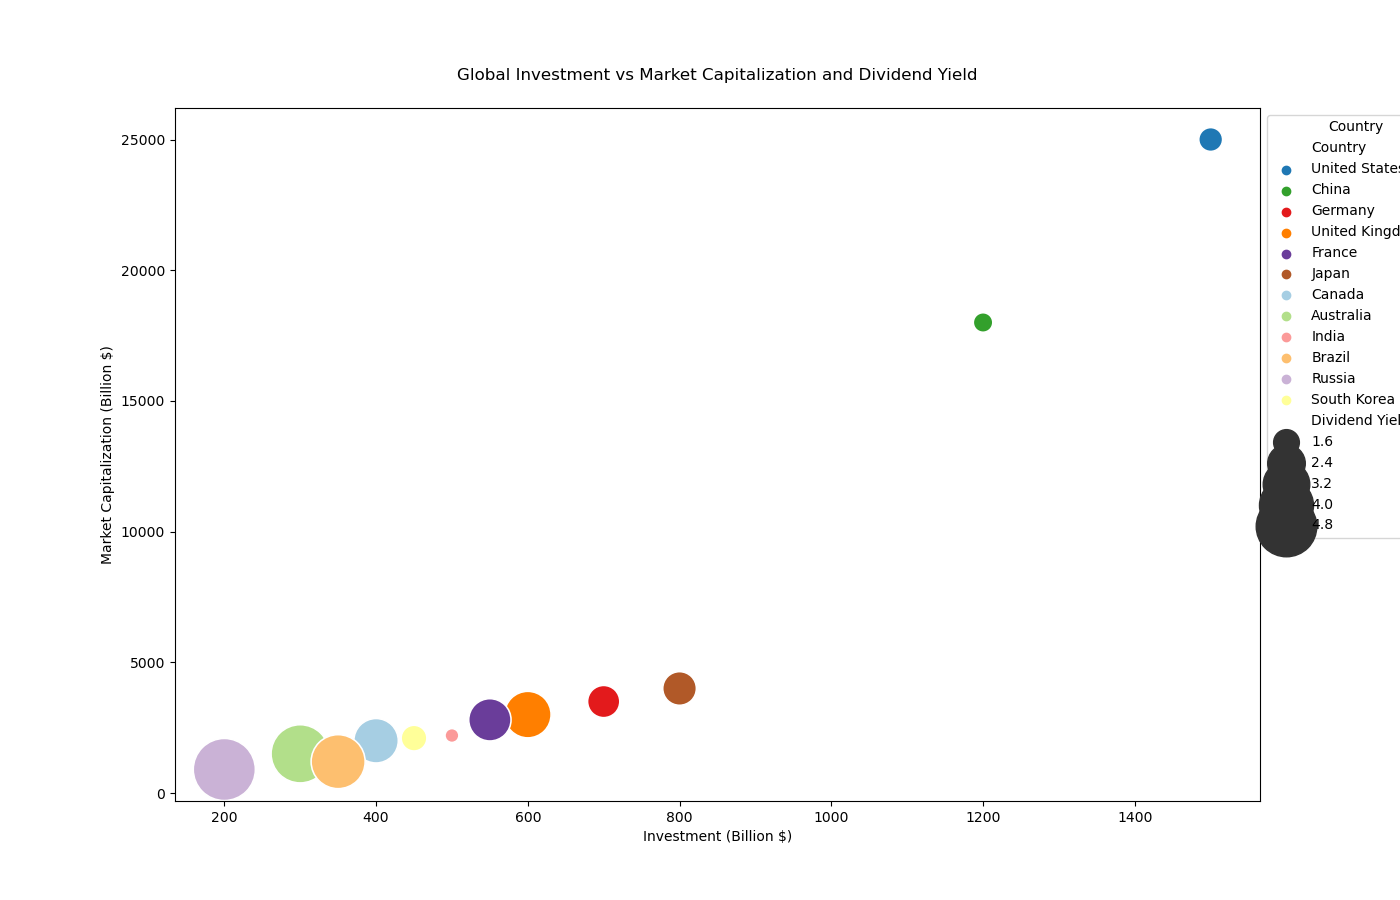

Data behind this chart, as committed beside it:
Country, Investment (Billion $), Market Capitalization (Billion $), Dividend Yield (%)
United States, 1500, 25000, 1.5
China, 1200, 18000, 1.3
Germany, 700, 3500, 2.0
United Kingdom, 600, 3000, 3.2
France, 550, 2800, 2.8
Japan, 800, 4000, 2.1
Canada, 400, 2000, 3.0
Australia, 300, 1500, 4.5
India, 500, 2200, 1.1
Brazil, 350, 1200, 4.0
Russia, 200, 900, 5.0
South Korea, 450, 2100, 1.6
